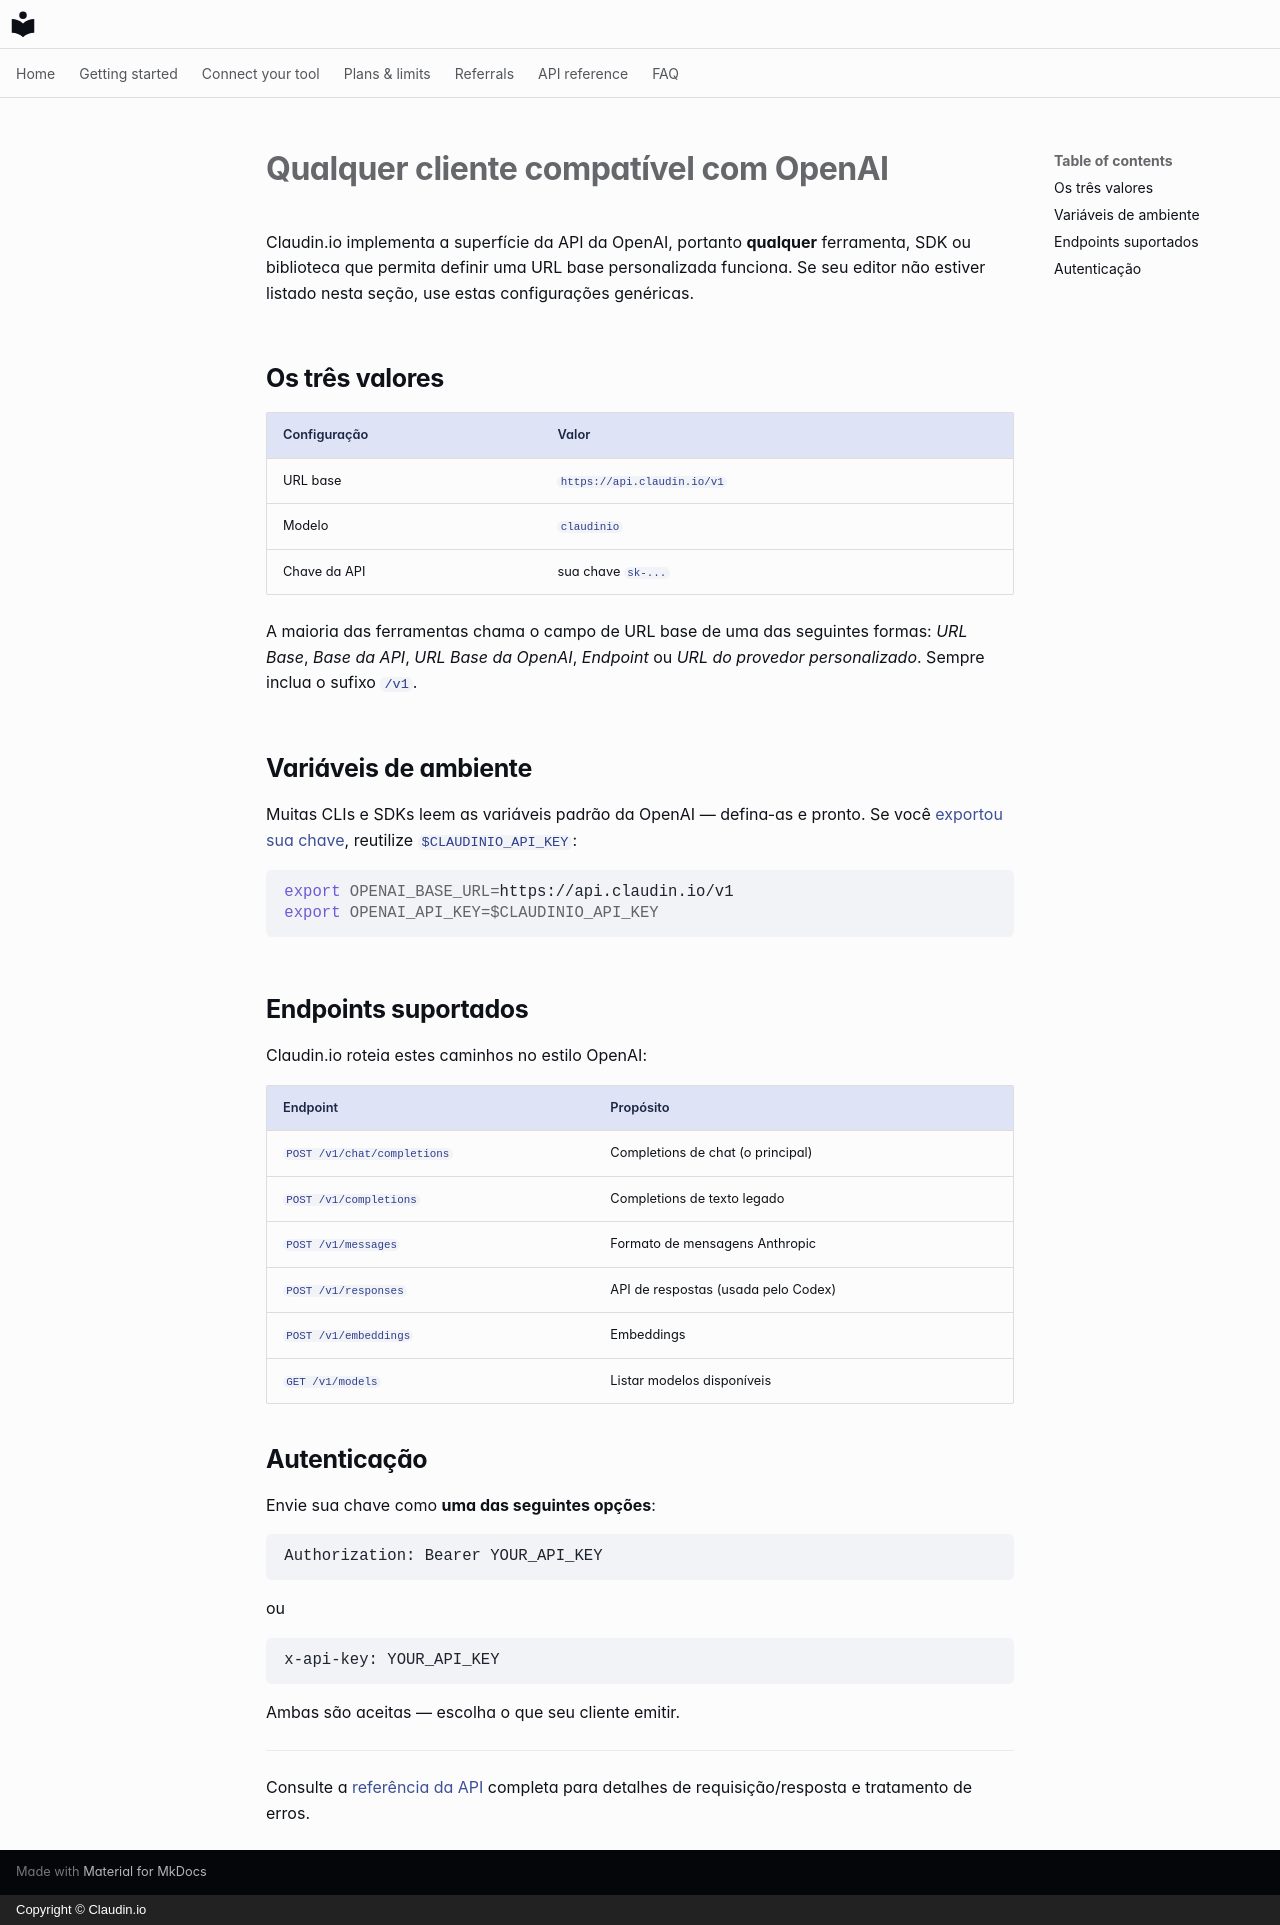

repository: claudin-io/docs · page: clients/openai-compatible.pt-BR/index.html · generator: mkdocs · copyright: Copyright © Claudin.io

# Qualquer cliente compatível com OpenAI

Claudin.io implementa a superfície da API da OpenAI, portanto **qualquer** ferramenta, SDK ou biblioteca que permita definir uma URL base personalizada funciona. Se seu editor não estiver listado nesta seção, use estas configurações genéricas.

## Os três valores

| Configuração | Valor |
| --- | --- |
| URL base | `https://api.claudin.io/v1` |
| Modelo | `claudinio` |
| Chave da API | sua chave `sk-...` |

A maioria das ferramentas chama o campo de URL base de uma das seguintes formas: *URL Base*, *Base da API*, *URL Base da OpenAI*, *Endpoint* ou *URL do provedor personalizado*. Sempre inclua o sufixo `/v1`.

## Variáveis de ambiente

Muitas CLIs e SDKs leem as variáveis padrão da OpenAI — defina-as e pronto. Se você [exportou sua chave](../getting-started/set-your-key.md), reutilize `$CLAUDINIO_API_KEY`:

```bash
export OPENAI_BASE_URL=https://api.claudin.io/v1
export OPENAI_API_KEY=$CLAUDINIO_API_KEY
```

## Endpoints suportados

Claudin.io roteia estes caminhos no estilo OpenAI:

| Endpoint | Propósito |
| --- | --- |
| `POST /v1/chat/completions` | Completions de chat (o principal) |
| `POST /v1/completions` | Completions de texto legado |
| `POST /v1/messages` | Formato de mensagens Anthropic |
| `POST /v1/responses` | API de respostas (usada pelo Codex) |
| `POST /v1/embeddings` | Embeddings |
| `GET /v1/models` | Listar modelos disponíveis |

## Autenticação

Envie sua chave como **uma das seguintes opções**:

```http
Authorization: Bearer YOUR_API_KEY
```

ou

```http
x-api-key: YOUR_API_KEY
```

Ambas são aceitas — escolha o que seu cliente emitir.

---

Consulte a [referência da API](../api-reference.md) completa para detalhes de requisição/resposta e tratamento de erros.
